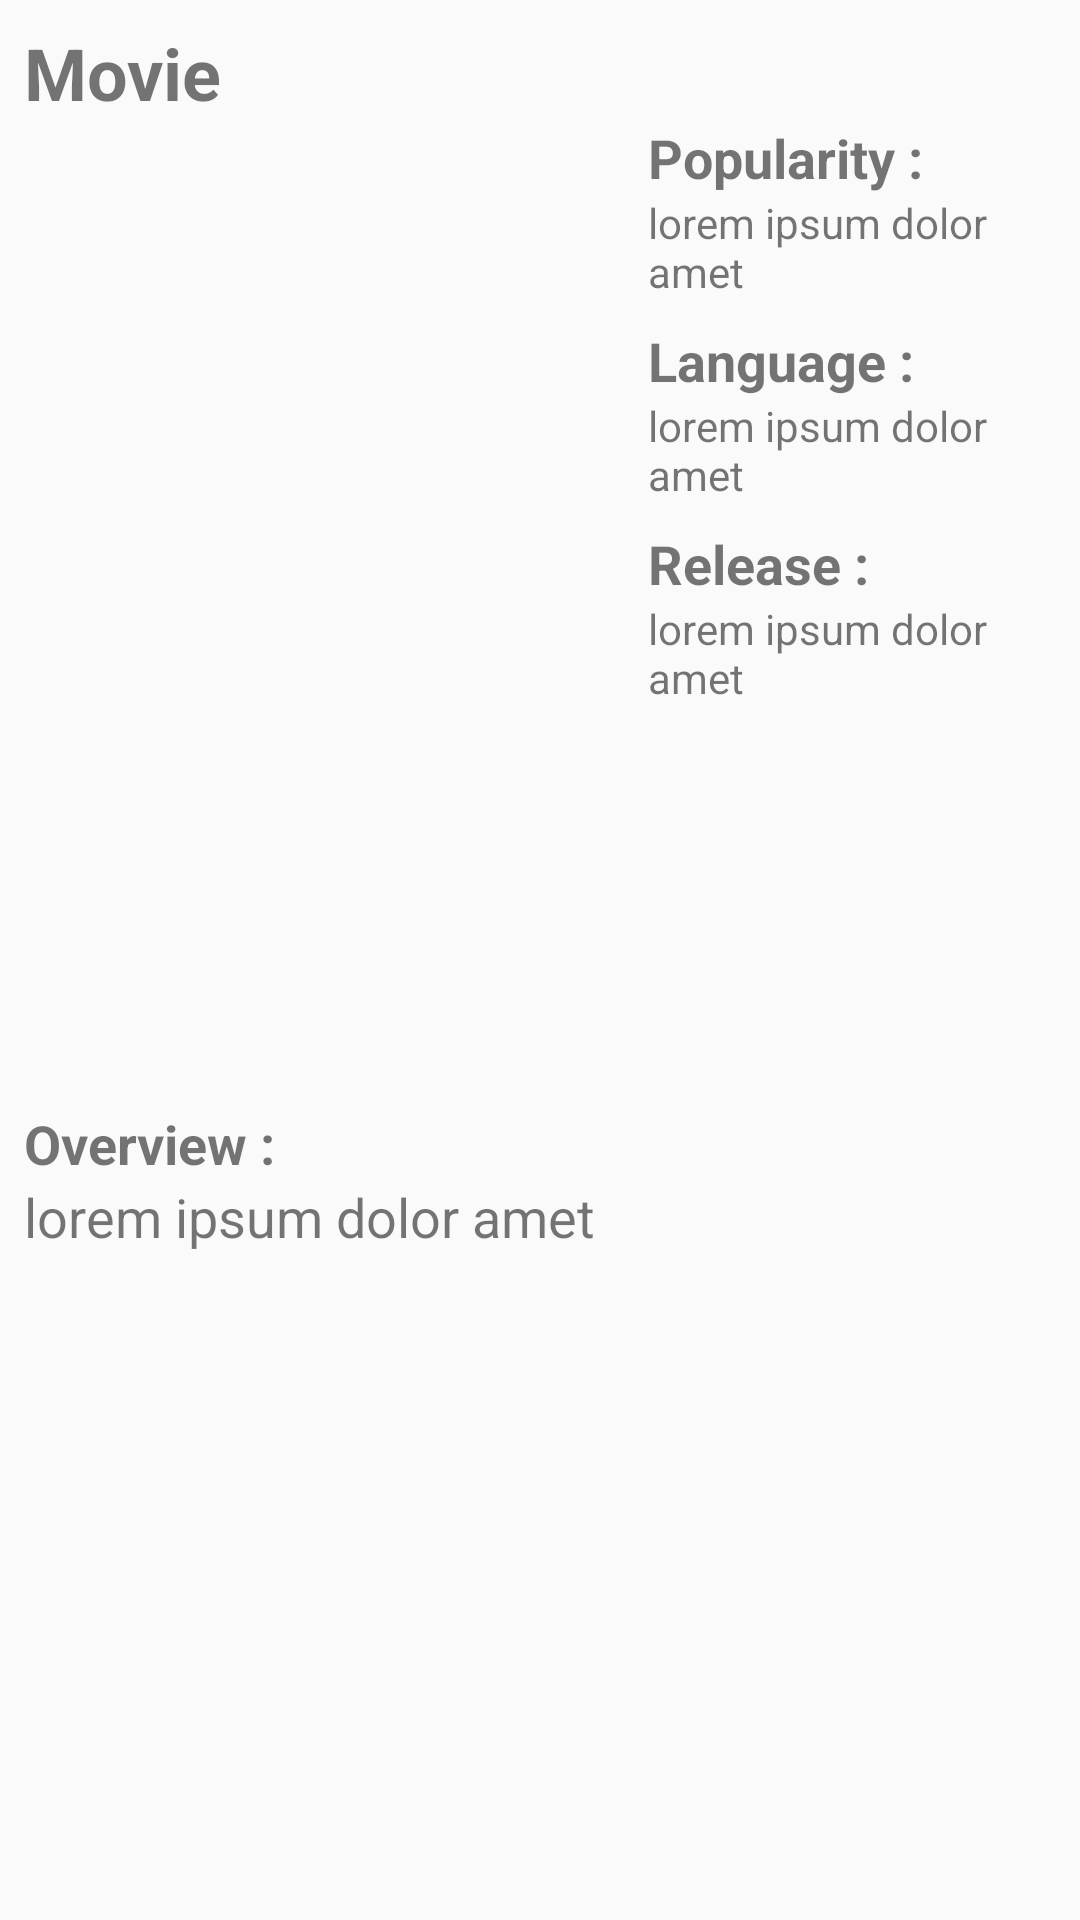

Here is an Android app screen rendered from its layout file. Give the layout XML and the strings, colors and styles it references.
<!-- AndroidManifest.xml: application theme AppTheme -->
<!-- res/layout/activity_detail.xml -->
<?xml version="1.0" encoding="utf-8"?>
<ScrollView xmlns:android="http://schemas.android.com/apk/res/android"
    xmlns:app="http://schemas.android.com/apk/res-auto"
    android:layout_height="match_parent"
    android:layout_width="match_parent"
    xmlns:tools="http://schemas.android.com/tools"
    tools:context=".activity.DetailActivity">
<android.support.constraint.ConstraintLayout xmlns:android="http://schemas.android.com/apk/res/android"
    xmlns:app="http://schemas.android.com/apk/res-auto"
    xmlns:tools="http://schemas.android.com/tools"
    android:layout_width="match_parent"
    android:layout_height="wrap_content">

    <TextView
        android:id="@+id/tv_title_movie"
        android:layout_width="match_parent"
        android:layout_height="wrap_content"
        android:layout_marginStart="8dp"
        android:layout_marginTop="8dp"
        android:layout_marginEnd="8dp"
        android:layout_marginBottom="8dp"
        android:text="@string/title_movie"
        android:textSize="24sp"
        android:textStyle="bold"
        app:layout_constraintBottom_toBottomOf="parent"
        app:layout_constraintEnd_toEndOf="parent"
        app:layout_constraintHorizontal_bias="1.0"
        app:layout_constraintStart_toStartOf="parent"
        app:layout_constraintTop_toTopOf="parent"
        app:layout_constraintVertical_bias="0.0"
        tools:ignore="MissingConstraints" />

    <ImageView
        android:id="@+id/banner_detail_movie"
        android:layout_width="200dp"
        android:layout_height="300dp"
        android:layout_marginStart="8dp"
        android:layout_marginTop="8dp"
        android:layout_marginEnd="8dp"
        android:layout_marginBottom="16dp"
        android:scaleType="fitXY"
        app:layout_constraintBottom_toBottomOf="parent"
        app:layout_constraintEnd_toEndOf="parent"
        app:layout_constraintHorizontal_bias="0.0"
        app:layout_constraintStart_toStartOf="parent"
        app:layout_constraintTop_toBottomOf="@+id/tv_title_movie"
        app:layout_constraintVertical_bias="0.0"
        tools:ignore="MissingConstraints"
        tools:src="@color/colorPrimaryDark" />

    <android.support.constraint.Guideline
        android:id="@+id/guideline2"
        android:layout_width="wrap_content"
        android:layout_height="wrap_content"
        android:layout_marginTop="361dp"
        android:layout_marginEnd="411dp"
        android:layout_marginBottom="8dp"
        android:orientation="horizontal"
        app:layout_constraintBottom_toBottomOf="parent"
        app:layout_constraintEnd_toEndOf="parent"
        app:layout_constraintGuide_begin="361dp"
        app:layout_constraintStart_toStartOf="parent"
        app:layout_constraintTop_toTopOf="parent" />

    <include
        android:id="@+id/include_overview"
        layout="@layout/overview_and_cast"
        android:layout_width="0dp"
        android:layout_height="wrap_content"
        android:layout_marginStart="8dp"
        android:layout_marginEnd="8dp"
        app:layout_constraintBottom_toBottomOf="parent"
        app:layout_constraintEnd_toEndOf="parent"
        app:layout_constraintHorizontal_bias="0.0"
        app:layout_constraintStart_toStartOf="parent"
        app:layout_constraintTop_toTopOf="@+id/guideline2"
        app:layout_constraintVertical_bias="0.0" />

    <include
        android:id="@+id/include_other_info"
        layout="@layout/other_info"
        android:layout_width="0dp"
        android:layout_height="wrap_content"
        android:layout_marginStart="8dp"
        android:layout_marginEnd="8dp"
        android:layout_marginBottom="8dp"
        app:layout_constraintBottom_toTopOf="@+id/guideline2"
        app:layout_constraintEnd_toEndOf="parent"
        app:layout_constraintHorizontal_bias="0.0"
        app:layout_constraintStart_toEndOf="@+id/banner_detail_movie"
        app:layout_constraintTop_toBottomOf="@+id/tv_title_movie"
        app:layout_constraintVertical_bias="0.0" />

</android.support.constraint.ConstraintLayout>
</ScrollView>
<!-- res/layout/overview_and_cast.xml (included above) -->
<?xml version="1.0" encoding="utf-8"?>
<android.support.constraint.ConstraintLayout xmlns:android="http://schemas.android.com/apk/res/android"
    xmlns:app="http://schemas.android.com/apk/res-auto"
    xmlns:tools="http://schemas.android.com/tools"
    android:orientation="vertical"
    android:layout_width="match_parent"
    android:layout_height="wrap_content">

    <TextView
        android:id="@+id/tv_overview"
        android:layout_width="wrap_content"
        android:layout_height="wrap_content"
        android:layout_marginTop="8dp"
        android:layout_marginBottom="8dp"
        android:text="@string/overview"
        android:textSize="18sp"
        android:textStyle="bold"
        app:layout_constraintBottom_toBottomOf="parent"
        app:layout_constraintEnd_toEndOf="parent"
        app:layout_constraintHorizontal_bias="0.0"
        app:layout_constraintStart_toStartOf="parent"
        app:layout_constraintTop_toTopOf="parent"
        app:layout_constraintVertical_bias="0.0"
        tools:ignore="MissingConstraints" />

    <TextView
        android:id="@+id/tv_overview_movie"
        android:layout_width="wrap_content"
        android:layout_height="wrap_content"
        android:text="@string/lorem"
        android:textSize="18sp"
        app:layout_constraintEnd_toEndOf="parent"
        app:layout_constraintHorizontal_bias="0.0"
        app:layout_constraintStart_toStartOf="parent"
        app:layout_constraintTop_toBottomOf="@+id/tv_overview"
        tools:ignore="MissingConstraints" />


</android.support.constraint.ConstraintLayout>
<!-- res/layout/other_info.xml (included above) -->
<?xml version="1.0" encoding="utf-8"?>
<android.support.constraint.ConstraintLayout
    xmlns:android="http://schemas.android.com/apk/res/android"
    xmlns:app="http://schemas.android.com/apk/res-auto"
    xmlns:tools="http://schemas.android.com/tools"
    android:layout_width="match_parent"
    android:layout_height="match_parent">

    <TextView
        android:id="@+id/tv_popularity"
        android:layout_width="wrap_content"
        android:layout_height="wrap_content"
        android:layout_marginBottom="8dp"
        android:text="@string/popularity"
        android:textSize="18sp"
        android:textStyle="bold"
        app:layout_constraintBottom_toBottomOf="parent"
        app:layout_constraintEnd_toEndOf="parent"
        app:layout_constraintHorizontal_bias="0.0"
        app:layout_constraintStart_toStartOf="parent"
        app:layout_constraintTop_toTopOf="parent"
        app:layout_constraintVertical_bias="0.0"
        tools:ignore="MissingConstraints" />

    <TextView
        android:id="@+id/tv_popularity_movie"
        android:layout_width="wrap_content"
        android:layout_height="wrap_content"
        android:layout_marginBottom="16dp"
        android:text="@string/lorem"
        app:layout_constraintBottom_toBottomOf="parent"
        app:layout_constraintEnd_toEndOf="parent"
        app:layout_constraintHorizontal_bias="0.0"
        app:layout_constraintStart_toStartOf="parent"
        app:layout_constraintTop_toBottomOf="@+id/tv_popularity"
        app:layout_constraintVertical_bias="0.0"
        tools:ignore="MissingConstraints" />

    <TextView
        android:id="@+id/tv_language"
        android:layout_width="wrap_content"
        android:layout_height="wrap_content"
        android:layout_marginTop="8dp"
        android:layout_marginBottom="8dp"
        android:text="@string/language"
        android:textSize="18sp"
        android:textStyle="bold"
        app:layout_constraintBottom_toBottomOf="parent"
        app:layout_constraintEnd_toEndOf="parent"
        app:layout_constraintHorizontal_bias="0.0"
        app:layout_constraintStart_toStartOf="parent"
        app:layout_constraintTop_toBottomOf="@id/tv_popularity_movie"
        app:layout_constraintVertical_bias="0.0"
        tools:ignore="MissingConstraints" />

    <TextView
        android:id="@+id/tv_language_movie"
        android:layout_width="wrap_content"
        android:layout_height="wrap_content"
        android:layout_marginBottom="16dp"
        android:text="@string/lorem"
        app:layout_constraintBottom_toBottomOf="parent"
        app:layout_constraintEnd_toEndOf="parent"
        app:layout_constraintHorizontal_bias="0.0"
        app:layout_constraintStart_toStartOf="parent"
        app:layout_constraintTop_toBottomOf="@+id/tv_language"
        app:layout_constraintVertical_bias="0.0"
        tools:ignore="MissingConstraints" />

    <TextView
        android:id="@+id/tv_release"
        android:layout_width="wrap_content"
        android:layout_height="wrap_content"
        android:layout_marginTop="8dp"
        android:layout_marginBottom="8dp"
        android:text="@string/release"
        android:textSize="18sp"
        android:textStyle="bold"
        app:layout_constraintBottom_toBottomOf="parent"
        app:layout_constraintEnd_toEndOf="parent"
        app:layout_constraintHorizontal_bias="0.0"
        app:layout_constraintStart_toStartOf="parent"
        app:layout_constraintTop_toBottomOf="@+id/tv_language_movie"
        app:layout_constraintVertical_bias="0.0"
        tools:ignore="MissingConstraints" />

    <TextView
        android:id="@+id/tv_release_date"
        android:layout_width="wrap_content"
        android:layout_height="wrap_content"
        android:layout_marginBottom="16dp"
        android:text="@string/lorem"
        app:layout_constraintBottom_toBottomOf="parent"
        app:layout_constraintEnd_toEndOf="parent"
        app:layout_constraintHorizontal_bias="0.0"
        app:layout_constraintStart_toStartOf="parent"
        app:layout_constraintTop_toBottomOf="@+id/tv_release"
        app:layout_constraintVertical_bias="0.0"
        tools:ignore="MissingConstraints" />

</android.support.constraint.ConstraintLayout>
<!-- resources referenced by this layout -->
<resources>
  <string name="language">Language :</string>
  <string name="lorem">lorem ipsum dolor amet</string>
  <string name="overview">Overview :</string>
  <string name="popularity">Popularity :</string>
  <string name="release" translatable="false">Release :</string>
  <string name="title_movie">Movie</string>
  <style name="AppTheme" parent="Theme.AppCompat.Light.DarkActionBar">
          
          <item name="colorPrimary">@color/colorPrimary</item>
          <item name="colorPrimaryDark">@color/colorPrimaryDark</item>
          <item name="colorAccent">@color/colorAccent</item>
      </style>
  <!-- not gathered from this repository: default colours our renderer supplied (Android Studio template values) -->
  <color name="colorPrimary">#FF6200EE</color>
  <color name="colorPrimaryDark">#FF3700B3</color>
  <color name="colorAccent">#FF03DAC5</color>
</resources>
